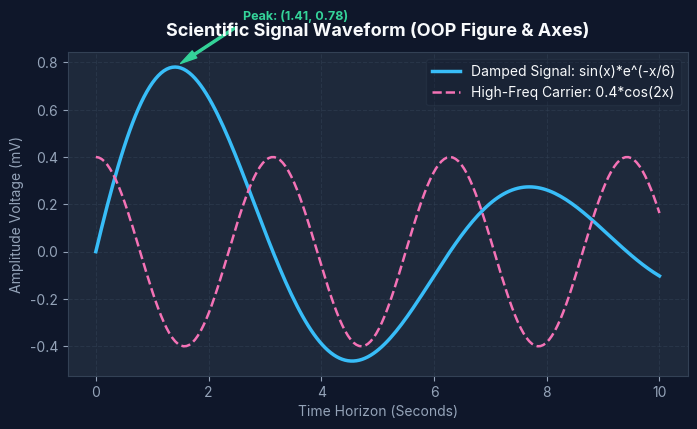

Python code for this plot:
# =========================================================================
# IMPORT NOTES & MODULE DEPENDENCIES:
# - import base64: In-memory binary serialization for HTML5 data-URI rendering.
# - import io: In-memory byte streaming without writing temporary files to disk.
# - from typing import Any, Dict, List, Optional, Tuple, Union: PEP 484 type annotations.
# - import numpy as np: Numerical array generation for plot data points.
# - import matplotlib: Non-interactive headless backend configuration ('Agg').
# - import matplotlib.pyplot as plt: State-machine & OOP plotting interface.
# =========================================================================
import base64
import io
import os
import time
from typing import Any, Dict, List, Optional, Tuple, Union

# Set writable cache dir for headless environment before importing matplotlib
os.environ.setdefault("MPLCONFIGDIR", "/tmp/matplotlib_cache")

import matplotlib
# Enforce thread-safe headless backend for Web/WSGI servers (Gunicorn/Flask)
matplotlib.use("Agg")
import matplotlib.pyplot as plt
import numpy as np


# ─── THEME CONFIGURATION (MATCHING TEACH CLOUD DARK MODE) ─────────────────────

TEACH_CLOUD_STYLE = {
    "figure.facecolor": "#0f172a",      # Slate 900
    "axes.facecolor": "#1e293b",        # Slate 800
    "axes.edgecolor": "#334155",        # Slate 700
    "axes.labelcolor": "#94a3b8",       # Slate 400
    "xtick.color": "#94a3b8",
    "ytick.color": "#94a3b8",
    "text.color": "#f8fafc",            # Slate 50
    "grid.color": "#334155",
    "grid.linestyle": "--",
    "grid.alpha": 0.5,
    "font.sans-serif": ["Inter", "DejaVu Sans", "Helvetica", "Arial"],
}


def _fig_to_base64(fig: plt.Figure) -> str:
    """Serializes a Matplotlib figure into a clean base64 data URI string."""
    buf = io.BytesIO()
    fig.savefig(buf, format="png", bbox_inches="tight", dpi=110, facecolor=fig.get_facecolor())
    plt.close(fig)
    buf.seek(0)
    return base64.b64encode(buf.getvalue()).decode("utf-8")


# ─── SUBFOLDER 1: 01-OOP-FOUNDATIONS (LINE & DUAL AXIS) ──────────────────────


def generate_line_and_sine_plot() -> Dict[str, Any]:
    """
    [Subfolder Title: 01-OOP-Foundations -> line_and_signals.py]
    Generates a dual-frequency wave signal with customized markers, line styles,
    and annotations demonstrating the Object-Oriented Figure/Axes pattern.

    Returns:
        Dict[str, Any]: Base64 image string, point counts, and metadata.
    """
    with plt.rc_context(TEACH_CLOUD_STYLE):
        fig, ax = plt.subplots(figsize=(8, 4.2))

        x = np.linspace(0, 10, 200)
        y_signal = np.sin(x) * np.exp(-x / 6.0)
        y_carrier = np.cos(2 * x) * 0.4

        ax.plot(x, y_signal, color="#38bdf8", linewidth=2.5, label="Damped Signal: sin(x)*e^(-x/6)")
        ax.plot(x, y_carrier, color="#f472b6", linewidth=1.8, linestyle="--", label="High-Freq Carrier: 0.4*cos(2x)")

        # Annotation of local maximum
        max_idx = int(np.argmax(y_signal))
        ax.annotate(
            f"Peak: ({x[max_idx]:.2f}, {y_signal[max_idx]:.2f})",
            xy=(x[max_idx], y_signal[max_idx]),
            xytext=(x[max_idx] + 1.2, y_signal[max_idx] + 0.2),
            arrowprops=dict(facecolor="#34d399", edgecolor="#34d399", shrink=0.08, width=1.5, headwidth=6),
            color="#34d399",
            fontweight="bold",
            fontsize=9,
        )

        ax.set_title("Scientific Signal Waveform (OOP Figure & Axes)", fontsize=13, fontweight="bold", pad=12, color="#f8fafc")
        ax.set_xlabel("Time Horizon (Seconds)", fontsize=10)
        ax.set_ylabel("Amplitude Voltage (mV)", fontsize=10)
        ax.grid(True)
        ax.legend(loc="upper right", framealpha=0.3, facecolor="#0f172a", edgecolor="#334155")

        b64_img = _fig_to_base64(fig)

    return {
        "plot_type": "line_signal",
        "data_points": len(x),
        "peak_x": round(float(x[max_idx]), 3),
        "peak_y": round(float(y_signal[max_idx]), 3),
        "image_base64": b64_img,
    }


# ─── SUBFOLDER 2: 02-STATISTICS & COMPARISONS ─────────────────────────────────


def generate_bar_and_performance_plot() -> Dict[str, Any]:
    """
    [Subfolder Title: 02-Statistics-and-Comparisons -> bar_comparisons.py]
    Generates horizontal benchmark comparison bars showing execution speedup
    across Pure Python, NumPy Vectorized, and SciPy BLAS routines.

    Returns:
        Dict[str, Any]: Base64 image string and comparative speedup factors.
    """
    frameworks = ["Pure Python Loop", "Pandas Apply", "NumPy Vectorized", "SciPy Compiled"]
    latencies_ms = [420.5, 98.2, 5.4, 2.1]
    colors = ["#ef4444", "#f59e0b", "#38bdf8", "#10b981"]

    with plt.rc_context(TEACH_CLOUD_STYLE):
        fig, ax = plt.subplots(figsize=(8, 4.0))

        y_pos = np.arange(len(frameworks))
        bars = ax.barh(y_pos, latencies_ms, color=colors, height=0.55, edgecolor="#0f172a")

        ax.set_yticks(y_pos)
        ax.set_yticklabels(frameworks, fontsize=10, fontweight="bold")
        ax.invert_yaxis()  # Top-down hierarchy
        ax.set_xlabel("Execution Time (ms) — Lower is Better", fontsize=10)
        ax.set_title("Benchmarking Matrix Multiplication (1,000 x 1,000)", fontsize=13, fontweight="bold", pad=12, color="#f8fafc")
        ax.grid(axis="x")

        # Value labels next to bars
        for bar in bars:
            width = bar.get_width()
            ax.text(
                width + 8,
                bar.get_y() + bar.get_height() / 2,
                f"{width:.1f} ms",
                va="center",
                ha="left",
                color="#f8fafc",
                fontweight="bold",
                fontsize=9,
            )

        ax.set_xlim(0, max(latencies_ms) * 1.15)
        b64_img = _fig_to_base64(fig)

    return {
        "plot_type": "bar_benchmark",
        "frameworks": frameworks,
        "latencies_ms": latencies_ms,
        "speedup_vs_pure_python": round(latencies_ms[0] / latencies_ms[2], 1),
        "image_base64": b64_img,
    }


# ─── SUBFOLDER 3: 03-MULTI-PANEL DASHBOARD & HEATMAP ─────────────────────────


def generate_multiaxis_dashboard() -> Dict[str, Any]:
    """
    [Subfolder Title: 03-Dashboards-and-Heatmaps -> multi_axis_dashboard.py]
    Constructs a 2x2 multi-axis analytics dashboard comprising:
    (1) Normal distribution histogram with Gaussian curve
    (2) 2D Correlation heatmap matrix
    (3) Scatter plot with regression line
    (4) Cumulative trend area chart

    Returns:
        Dict[str, Any]: Base64 image string and sub-panel metrics.
    """
    np.random.seed(42)

    with plt.rc_context(TEACH_CLOUD_STYLE):
        fig, axs = plt.subplots(2, 2, figsize=(10, 7.5))
        fig.suptitle("Teach Cloud Scientific Analytics Studio — 2x2 Dashboard", fontsize=14, fontweight="bold", color="#38bdf8")

        # Panel 1: Histogram & PDF
        data_norm = np.random.normal(loc=50, scale=10, size=500)
        axs[0, 0].hist(data_norm, bins=25, density=True, color="#38bdf8", alpha=0.65, edgecolor="#0f172a")
        x_eval = np.linspace(20, 80, 100)
        pdf = (1 / (10 * np.sqrt(2 * np.pi))) * np.exp(-0.5 * ((x_eval - 50) / 10) ** 2)
        axs[0, 0].plot(x_eval, pdf, color="#f43f5e", linewidth=2.0)
        axs[0, 0].set_title("Gaussian Distribution (N=500)", fontsize=11, fontweight="bold")
        axs[0, 0].grid(True)

        # Panel 2: 2D Heatmap Matrix
        corr_matrix = np.random.uniform(0.1, 0.95, (5, 5))
        np.fill_diagonal(corr_matrix, 1.0)
        im = axs[0, 1].imshow(corr_matrix, cmap="viridis", interpolation="nearest")
        axs[0, 1].set_title("Feature Correlation Heatmap", fontsize=11, fontweight="bold")
        cbar = fig.colorbar(im, ax=axs[0, 1], fraction=0.046, pad=0.04)
        cbar.ax.tick_params(colors="#94a3b8")

        # Panel 3: Scatter & Trend Line
        x_scat = np.linspace(1, 20, 30)
        y_scat = 2.5 * x_scat + np.random.normal(0, 5, len(x_scat))
        axs[1, 0].scatter(x_scat, y_scat, color="#34d399", s=35, alpha=0.85, edgecolors="#0f172a")
        m, b = np.polyfit(x_scat, y_scat, 1)
        axs[1, 0].plot(x_scat, m * x_scat + b, color="#fbbf24", linestyle="--", linewidth=2)
        axs[1, 0].set_title(f"Linear Fit: y = {m:.2f}x + {b:.2f}", fontsize=11, fontweight="bold")
        axs[1, 0].grid(True)

        # Panel 4: Cumulative Area Trend
        t_steps = np.arange(1, 31)
        growth = np.cumsum(np.random.poisson(lam=12, size=30))
        axs[1, 1].fill_between(t_steps, growth, color="#818cf8", alpha=0.35)
        axs[1, 1].plot(t_steps, growth, color="#818cf8", linewidth=2.2)
        axs[1, 1].set_title("Cumulative Pipeline Ingestion (30 Days)", fontsize=11, fontweight="bold")
        axs[1, 1].grid(True)

        plt.tight_layout()
        b64_img = _fig_to_base64(fig)

    return {
        "plot_type": "multiaxis_dashboard",
        "panels_count": 4,
        "regression_slope": round(float(m), 3),
        "total_cumulative_ingestion": int(growth[-1]),
        "image_base64": b64_img,
    }


# ─── SUBFOLDER 4: 04-3D-SURFACES-AND-OPTIMIZATION ────────────────────────────


def generate_3d_surface_plot() -> Dict[str, Any]:
    """
    [Subfolder Title: 04-3D-Surfaces-and-Meshes -> surface_loss_landscape.py]
    Generates a 3D scientific loss surface and wireframe with:
    - 3D Surface mesh with Plasma/Viridis colormap and anti-aliasing
    - Projected 2D floor contour curves (zdir='z')
    - 3D Gradient descent optimizer trajectory
    - Marked global optimum point with coordinates
    - Camera azimuth/elevation angle positioning

    Returns:
        Dict[str, Any]: Base64 image string, grid resolution, and optimal point.
    """
    with plt.rc_context(TEACH_CLOUD_STYLE):
        fig = plt.figure(figsize=(9, 6.5))
        ax = fig.add_subplot(111, projection="3d")

        # 1. Generate 2D coordinate grid
        x = np.linspace(-3.0, 3.0, 55)
        y = np.linspace(-3.0, 3.0, 55)
        X, Y = np.meshgrid(x, y)

        # 2. Bivariate multimodal loss landscape function
        R = np.sqrt(X**2 + Y**2) + 1e-6
        Z = np.sin(2.0 * R) / R + 0.15 * (X**2 + Y**2)

        # Floor offset for projected contour
        z_offset = float(np.min(Z) - 0.4)

        # 3. 3D Surface mesh with antialiasing and transparency
        surf = ax.plot_surface(
            X, Y, Z,
            cmap="plasma",
            alpha=0.88,
            edgecolor="#1e293b",
            linewidth=0.25,
            antialiased=True,
            rstride=1,
            cstride=1,
        )

        # 4. Projected 2D contour lines on the floor plane
        ax.contour(X, Y, Z, zdir="z", offset=z_offset, levels=14, cmap="plasma", linewidths=1.2)

        # 5. Simulated Gradient Descent trajectory curve
        t_steps = np.linspace(0, 1, 35)
        traj_x = 2.4 * np.exp(-2.2 * t_steps) * np.cos(3.5 * t_steps)
        traj_y = 2.4 * np.exp(-2.2 * t_steps) * np.sin(3.5 * t_steps)
        traj_r = np.sqrt(traj_x**2 + traj_y**2) + 1e-6
        traj_z = np.sin(2.0 * traj_r) / traj_r + 0.15 * (traj_x**2 + traj_y**2)

        ax.plot(
            traj_x, traj_y, traj_z,
            color="#38bdf8",
            linewidth=2.6,
            marker="o",
            markersize=3.5,
            label="Optimizer Trajectory (Adam/SGD)",
            zorder=10,
        )

        # 6. Mark Global Optimum
        min_idx = np.unravel_index(np.argmin(Z), Z.shape)
        opt_x, opt_y, opt_z = float(X[min_idx]), float(Y[min_idx]), float(Z[min_idx])
        ax.scatter(
            [opt_x], [opt_y], [opt_z],
            color="#34d399",
            s=140,
            marker="*",
            edgecolor="#ffffff",
            linewidth=1.2,
            label=f"Optimum: ({opt_x:.2f}, {opt_y:.2f})",
            zorder=11,
        )

        # 7. Configure camera view and dark theme panes
        ax.view_init(elev=28, azim=132)
        ax.set_zlim(z_offset, float(np.max(Z) * 1.05))

        ax.xaxis.pane.fill = False
        ax.yaxis.pane.fill = False
        ax.zaxis.pane.fill = False
        ax.xaxis.pane.set_edgecolor("#334155")
        ax.yaxis.pane.set_edgecolor("#334155")
        ax.zaxis.pane.set_edgecolor("#334155")
        ax.grid(True, color="#334155", linestyle="--", alpha=0.5)

        ax.set_title("3D Loss Landscape & Optimizer Trajectory", fontsize=13, fontweight="bold", pad=14, color="#f8fafc")
        ax.set_xlabel("Parameter X₁", fontsize=9, labelpad=8)
        ax.set_ylabel("Parameter X₂", fontsize=9, labelpad=8)
        ax.set_zlabel("Objective Loss J(θ)", fontsize=9, labelpad=8)

        # Colorbar
        cbar = fig.colorbar(surf, ax=ax, shrink=0.55, aspect=14, pad=0.08)
        cbar.set_label("Loss Value", color="#94a3b8", fontsize=9)
        cbar.ax.tick_params(colors="#94a3b8", labelsize=8)

        ax.legend(loc="upper left", framealpha=0.35, facecolor="#0f172a", edgecolor="#334155", fontsize=8)

        plt.tight_layout()
        b64_img = _fig_to_base64(fig)

    return {
        "plot_type": "3d_surface",
        "grid_resolution": f"{len(x)}x{len(y)}",
        "optimal_point": {"x": round(opt_x, 3), "y": round(opt_y, 3), "loss": round(opt_z, 3)},
        "image_base64": b64_img,
    }


# ─── SUBFOLDER 5: 05-STATUS & OBSERVABILITY DASHBOARDS ────────────────────────


def generate_status_observability_dashboard() -> Dict[str, Any]:
    """
    [Subfolder Title: 05-Observability-Dashboards -> system_status_dashboard.py]
    Generates a production Cloud & ML Data Pipeline Observability Status Dashboard:
    - Service Health & SLA Matrix with status badges
    - Pipeline Stage Execution Status Gantt with completion percentages
    - Real-Time Resource Utilization stream with SLA Warning/Critical thresholds
    - HTTP Status Code Breakdown & Request distribution

    Returns:
        Dict[str, Any]: Base64 image string, pipeline metrics, and system status summary.
    """
    with plt.rc_context(TEACH_CLOUD_STYLE):
        fig, axs = plt.subplots(2, 2, figsize=(11, 7.5))
        fig.suptitle("Production Data Pipeline & Observability Status Dashboard", fontsize=14, fontweight="bold", color="#38bdf8", y=0.98)

        # ── Panel 1: Microservice SLA & Health Status ───────────────────────
        services = ["Ingestion Gateway", "Vector Search DB", "Inference Fleet", "Postgres Meta"]
        health_scores = [99.98, 99.85, 96.40, 100.0]
        status_tags = ["HEALTHY", "HEALTHY", "DEGRADED", "HEALTHY"]
        colors = ["#10b981", "#10b981", "#f59e0b", "#10b981"]

        y_pos = np.arange(len(services))
        bars = axs[0, 0].barh(y_pos, health_scores, color=colors, height=0.52, edgecolor="#0f172a")
        axs[0, 0].set_yticks(y_pos)
        axs[0, 0].set_yticklabels(services, fontsize=9.5, fontweight="bold")
        axs[0, 0].invert_yaxis()
        axs[0, 0].set_xlim(90, 101)
        axs[0, 0].set_xlabel("SLA Uptime (%) — Target >= 99.9%", fontsize=9)
        axs[0, 0].set_title("Microservice Fleet Health & SLA Status", fontsize=11, fontweight="bold")
        axs[0, 0].grid(axis="x", linestyle="--", alpha=0.5)

        for bar, tag, score in zip(bars, status_tags, health_scores):
            axs[0, 0].text(
                score - 1.8,
                bar.get_y() + bar.get_height() / 2,
                f"{score:.2f}% [{tag}]",
                va="center",
                ha="right",
                color="#ffffff",
                fontweight="bold",
                fontsize=8,
            )

        # ── Panel 2: Pipeline Stage Execution Flow & Latency ─────────────────
        stages = ["1. Ingestion", "2. Clean & Preprocess", "3. Batch Inference", "4. Sink & Cache"]
        durations_ms = [45, 128, 310, 35]
        stage_colors = ["#38bdf8", "#818cf8", "#f43f5e", "#34d399"]

        stage_bars = axs[0, 1].bar(stages, durations_ms, color=stage_colors, width=0.5, edgecolor="#0f172a")
        axs[0, 1].set_ylabel("Stage Execution Time (ms)", fontsize=9)
        axs[0, 1].set_title("Pipeline Execution Stage Latencies", fontsize=11, fontweight="bold")
        axs[0, 1].tick_params(axis="x", labelsize=8.5)
        axs[0, 1].grid(axis="y", linestyle="--", alpha=0.5)

        for sbar in stage_bars:
            h = sbar.get_height()
            axs[0, 1].text(
                sbar.get_x() + sbar.get_width() / 2,
                h + 8,
                f"{int(h)}ms",
                ha="center",
                va="bottom",
                color="#f8fafc",
                fontweight="bold",
                fontsize=8.5,
            )
        axs[0, 1].set_ylim(0, max(durations_ms) * 1.25)

        # ── Panel 3: Resource Utilization vs SLA Alert Thresholds ───────────
        time_mins = np.linspace(0, 60, 60)
        np.random.seed(101)
        cpu_load = 52 + 18 * np.sin(time_mins / 7) + np.random.normal(0, 3.5, 60)
        mem_load = 62 + 6 * (time_mins / 60) + np.random.normal(0, 1.5, 60)

        axs[1, 0].plot(time_mins, cpu_load, color="#38bdf8", linewidth=2.0, label="CPU Usage (%)")
        axs[1, 0].plot(time_mins, mem_load, color="#a78bfa", linewidth=2.0, label="RAM Usage (%)")

        # Thresholds
        axs[1, 0].axhline(80, color="#f59e0b", linestyle="--", linewidth=1.4, label="Warning (80%)")
        axs[1, 0].axhline(90, color="#ef4444", linestyle=":", linewidth=1.6, label="Critical SLA (90%)")
        axs[1, 0].fill_between(time_mins, 80, 100, color="#ef4444", alpha=0.10)

        axs[1, 0].set_title("Cluster Node Telemetry Stream (Last 60m)", fontsize=11, fontweight="bold")
        axs[1, 0].set_xlabel("Elapsed Time (Minutes)", fontsize=9)
        axs[1, 0].set_ylabel("Utilization (%)", fontsize=9)
        axs[1, 0].set_ylim(35, 100)
        axs[1, 0].grid(True, linestyle="--", alpha=0.5)
        axs[1, 0].legend(loc="lower right", framealpha=0.35, facecolor="#0f172a", edgecolor="#334155", fontsize=7.5)

        # ── Panel 4: HTTP Status Code Distribution & Throughput ─────────────
        status_labels = ["200 OK", "304 Cached", "429 RateLimit", "500 Error"]
        status_shares = [98.42, 1.15, 0.35, 0.08]
        status_bar_colors = ["#10b981", "#38bdf8", "#f59e0b", "#ef4444"]

        wedges, texts, autotexts = axs[1, 1].pie(
            status_shares,
            labels=status_labels,
            autopct="%1.1f%%",
            startangle=140,
            colors=status_bar_colors,
            wedgeprops=dict(width=0.45, edgecolor="#0f172a", linewidth=1.5),
            pctdistance=0.75,
        )
        for t in texts:
            t.set_color("#cbd5e1")
            t.set_fontsize(8.5)
        for at in autotexts:
            at.set_color("#0f172a")
            at.set_fontweight("bold")
            at.set_fontsize(7.5)

        axs[1, 1].set_title("HTTP Ingress Status Distribution (24h)", fontsize=11, fontweight="bold")

        plt.tight_layout()
        b64_img = _fig_to_base64(fig)

    return {
        "plot_type": "status_observability_dashboard",
        "services_monitored": len(services),
        "pipeline_total_ms": sum(durations_ms),
        "peak_cpu_percent": round(float(np.max(cpu_load)), 2),
        "image_base64": b64_img,
    }


def render_preset(preset_id: int) -> Dict[str, Any]:
    """Preset dispatcher for live web sandbox integration."""
    start_time = time.perf_counter()
    if preset_id == 1:
        res = generate_line_and_sine_plot()
    elif preset_id == 2:
        res = generate_bar_and_performance_plot()
    elif preset_id == 3:
        res = generate_multiaxis_dashboard()
    elif preset_id == 4:
        res = generate_3d_surface_plot()
    elif preset_id == 5:
        res = generate_status_observability_dashboard()
    else:
        res = generate_line_and_sine_plot()

    res["duration_ms"] = round((time.perf_counter() - start_time) * 1000.0, 2)
    res["matplotlib_version"] = str(matplotlib.__version__)
    return res


if __name__ == "__main__":
    demo = render_preset(1)
    print(f"Generated {demo['plot_type']} in {demo['duration_ms']}ms. Base64 length: {len(demo['image_base64'])}")
